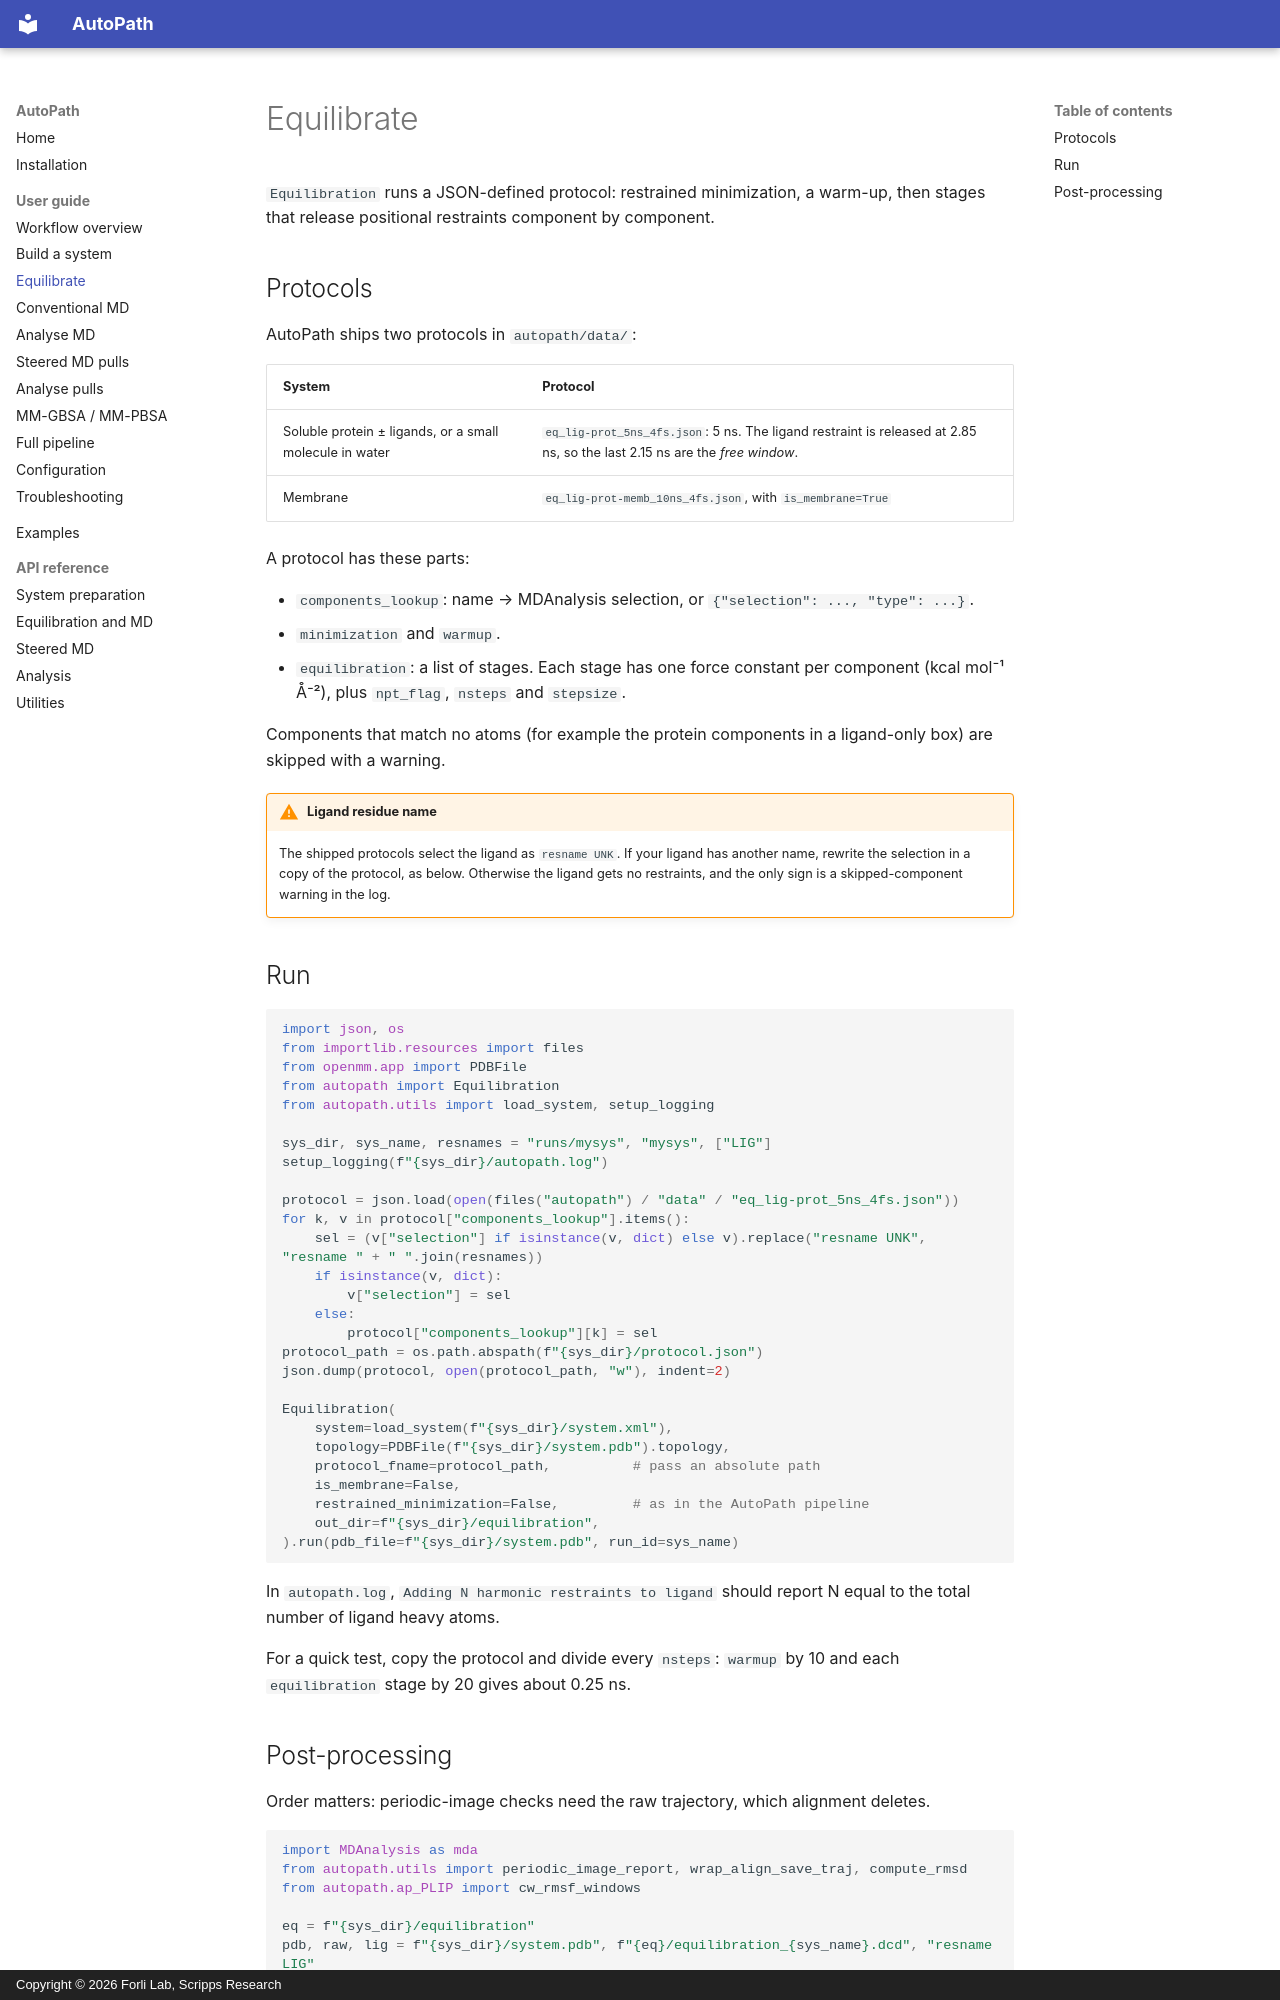

repository: forlilab/autopath · page: guide/equilibrate/index.html · generator: mkdocs · copyright: Copyright © 2026 Forli Lab, Scripps Research

# Equilibrate

`Equilibration` runs a JSON-defined protocol: restrained minimization, a warm-up, then stages that release positional restraints component by component.

## Protocols

AutoPath ships two protocols in `autopath/data/`:

| System | Protocol |
|---|---|
| Soluble protein ± ligands, or a small molecule in water | `eq_lig-prot_5ns_4fs.json`: 5 ns. The ligand restraint is released at 2.85 ns, so the last 2.15 ns are the *free window*. |
| Membrane | `eq_lig-prot-memb_10ns_4fs.json`, with `is_membrane=True` |

A protocol has these parts:

- `components_lookup`: name → MDAnalysis selection, or `{"selection": ..., "type": ...}`.
- `minimization` and `warmup`.
- `equilibration`: a list of stages. Each stage has one force constant per component (kcal mol⁻¹ Å⁻²), plus `npt_flag`, `nsteps` and `stepsize`.

Components that match no atoms (for example the protein components in a ligand-only box) are skipped with a warning.

!!! warning "Ligand residue name"
    The shipped protocols select the ligand as `resname UNK`. If your ligand has another name, rewrite the selection in a copy of the protocol, as below. Otherwise the ligand gets no restraints, and the only sign is a skipped-component warning in the log.

## Run

```python
import json, os
from importlib.resources import files
from openmm.app import PDBFile
from autopath import Equilibration
from autopath.utils import load_system, setup_logging

sys_dir, sys_name, resnames = "runs/mysys", "mysys", ["LIG"]
setup_logging(f"{sys_dir}/autopath.log")

protocol = json.load(open(files("autopath") / "data" / "eq_lig-prot_5ns_4fs.json"))
for k, v in protocol["components_lookup"].items():
    sel = (v["selection"] if isinstance(v, dict) else v).replace("resname UNK", "resname " + " ".join(resnames))
    if isinstance(v, dict):
        v["selection"] = sel
    else:
        protocol["components_lookup"][k] = sel
protocol_path = os.path.abspath(f"{sys_dir}/protocol.json")
json.dump(protocol, open(protocol_path, "w"), indent=2)

Equilibration(
    system=load_system(f"{sys_dir}/system.xml"),
    topology=PDBFile(f"{sys_dir}/system.pdb").topology,
    protocol_fname=protocol_path,          # pass an absolute path
    is_membrane=False,
    restrained_minimization=False,         # as in the AutoPath pipeline
    out_dir=f"{sys_dir}/equilibration",
).run(pdb_file=f"{sys_dir}/system.pdb", run_id=sys_name)
```

In `autopath.log`, `Adding N harmonic restraints to ligand` should report N equal to the total number of ligand heavy atoms.

For a quick test, copy the protocol and divide every `nsteps`: `warmup` by 10 and each `equilibration` stage by 20 gives about 0.25 ns.
